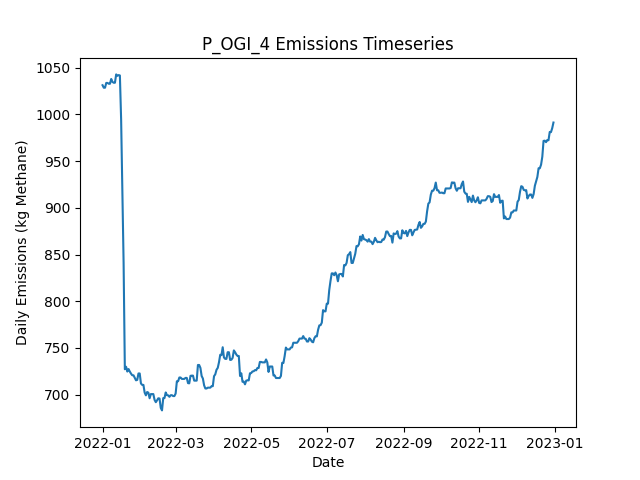

Source data for this figure (header and first rows):
Date, Daily Emissions (Kg Methane), Daily Mitigable Emissions (Kg Methane), Daily Non-Mitigable Emissions (Kg Methan…, Daily Cost ($), Active Leaks, New Leaks, Leaks Repaired, Leaks Naturally Repaired, Leaks Tagged, Daily Repair Cost ($), Daily Natural Repair Cost ($), OGI_mdl_high Deployment Cost ($), OGI_mdl_high Sites flagged for Follow-Up, OGI_mdl_high Leaks tagged for repair, OGI_mdl_high Sites Visited, OGI_mdl_high Travel Time (Minutes), OGI_mdl_high Survey Time (Minutes)
2022-01-01, 1031, 697.4, 333.9, 2876, 358, 361, 0, 3, 15, 0.00000, 600, 2876, , 15, 3, 180, 300
2022-01-02, 1029, 703, 325.7, 2876, 357, 2, 0, 2, 21, 0.00000, 400, 2876, , 21, 3, 180, 360
2022-01-03, 1029, 703, 325.7, 2876, 357, 0, 0, 0, 17, 0.00000, 0.00000, 2876, , 17, 3, 180, 300
2022-01-04, 1034, 708.1, 325.7, 2876, 359, 3, 0, 1, 20, 0.00000, 200, 2876, , 20, 3, 180, 360
2022-01-05, 1034, 708.3, 325.5, 0.00000, 359, 2, 0, 1, 0, 0.00000, 200, 0.00000, , 0, 0, 0, 0
2022-01-06, 1033, 707.9, 325, 0.00000, 356, 0, 0, 2, 0, 0.00000, 400, 0.00000, , 0, 0, 0, 0
2022-01-07, 1033, 707.9, 325, 0.00000, 356, 0, 0, 0, 0, 0.00000, 0.00000, 0.00000, , 0, 0, 0, 0
2022-01-08, 1038, 710.6, 327.4, 0.00000, 359, 3, 0, 0, 0, 0.00000, 0.00000, 0.00000, , 0, 0, 0, 0
2022-01-09, 1035, 707.9, 327, 0.00000, 357, 0, 0, 1, 0, 0.00000, 200, 0.00000, , 0, 0, 0, 0
2022-01-10, 1034, 707, 327, 0.00000, 356, 1, 0, 2, 0, 0.00000, 400, 0.00000, , 0, 0, 0, 0
2022-01-11, 1034, 707, 327, 0.00000, 356, 0, 0, 0, 0, 0.00000, 0.00000, 0.00000, , 0, 0, 0, 0
2022-01-12, 1043, 707, 335.9, 0.00000, 357, 3, 0, 2, 0, 0.00000, 400, 0.00000, , 0, 0, 0, 0
2022-01-13, 1041, 705.4, 335.9, 0.00000, 356, 0, 0, 1, 0, 0.00000, 200, 0.00000, , 0, 0, 0, 0
2022-01-14, 1042, 704.3, 337.9, 0.00000, 357, 2, 0, 1, 0, 0.00000, 200, 0.00000, , 0, 0, 0, 0
2022-01-15, 1042, 704.3, 337.4, 0.00000, 356, 0, 0, 0, 0, 0.00000, 0.00000, 0.00000, , 0, 0, 0, 0
2022-01-16, 994.6, 656.7, 337.9, 2000, 348, 2, 10, 0, 0, 2000, 0.00000, 0.00000, , 0, 0, 0, 0
2022-01-17, 917.7, 580.1, 337.7, 3000, 332, 0, 15, 0, 0, 3000, 0.00000, 0.00000, , 0, 0, 0, 0
2022-01-18, 841.1, 503.4, 337.7, 2400, 320, 0, 12, 0, 0, 2400, 0.00000, 0.00000, , 0, 0, 0, 0
2022-01-19, 727.1, 397.3, 329.8, 3400, 303, 3, 17, 1, 0, 3400, 200, 0.00000, , 0, 0, 0, 0
2022-01-20, 729.8, 400, 329.8, 0.00000, 304, 1, 0, 0, 0, 0.00000, 0.00000, 0.00000, , 0, 0, 0, 0
2022-01-21, 724.7, 394.8, 329.8, 0.00000, 303, 1, 0, 2, 0, 0.00000, 400, 0.00000, , 0, 0, 0, 0
2022-01-22, 727.4, 397.5, 329.8, 0.00000, 304, 1, 0, 0, 0, 0.00000, 0.00000, 0.00000, , 0, 0, 0, 0
2022-01-23, 724.7, 394.8, 329.8, 0.00000, 303, 0, 0, 1, 0, 0.00000, 200, 0.00000, , 0, 0, 0, 0
2022-01-24, 722.4, 392.2, 330.3, 0.00000, 303, 1, 0, 1, 0, 0.00000, 200, 0.00000, , 0, 0, 0, 0
2022-01-25, 720.7, 390.4, 330.3, 0.00000, 301, 1, 0, 3, 0, 0.00000, 600, 0.00000, , 0, 0, 0, 0
2022-01-26, 720.7, 390.4, 330.3, 0.00000, 301, 0, 0, 0, 0, 0.00000, 0.00000, 0.00000, , 0, 0, 0, 0
2022-01-27, 718, 387.7, 330.3, 0.00000, 300, 0, 0, 1, 0, 0.00000, 200, 0.00000, , 0, 0, 0, 0
2022-01-28, 715.3, 385, 330.3, 0.00000, 299, 1, 0, 2, 0, 0.00000, 400, 0.00000, , 0, 0, 0, 0
2022-01-29, 715.7, 385.4, 330.3, 0.00000, 301, 2, 0, 0, 0, 0.00000, 0.00000, 0.00000, , 0, 0, 0, 0
2022-01-30, 722.6, 390.4, 332.3, 0.00000, 303, 3, 0, 1, 0, 0.00000, 200, 0.00000, , 0, 0, 0, 0
2022-01-31, 722.6, 390.4, 332.3, 0.00000, 303, 0, 0, 0, 0, 0.00000, 0.00000, 0.00000, , 0, 0, 0, 0
2022-02-01, 711.9, 389.9, 322, 0.00000, 300, 0, 0, 1, 0, 0.00000, 200, 0.00000, , 0, 0, 0, 0
2022-02-02, 710.4, 388.4, 322, 0.00000, 299, 0, 0, 1, 0, 0.00000, 200, 0.00000, , 0, 0, 0, 0
2022-02-03, 710.4, 388.4, 322, 0.00000, 299, 0, 0, 0, 0, 0.00000, 0.00000, 0.00000, , 0, 0, 0, 0
2022-02-04, 702.1, 388.4, 313.8, 0.00000, 298, 0, 0, 0, 0, 0.00000, 0.00000, 0.00000, , 0, 0, 0, 0
2022-02-05, 699.2, 385.4, 313.8, 0.00000, 296, 0, 0, 2, 0, 0.00000, 400, 0.00000, , 0, 0, 0, 0
2022-02-06, 702.8, 388.4, 314.4, 0.00000, 299, 3, 0, 0, 0, 0.00000, 0.00000, 0.00000, , 0, 0, 0, 0
2022-02-07, 702.1, 385.7, 316.4, 0.00000, 299, 1, 0, 1, 0, 0.00000, 200, 0.00000, , 0, 0, 0, 0
2022-02-08, 696.1, 381.7, 314.4, 0.00000, 297, 1, 0, 2, 0, 0.00000, 400, 0.00000, , 0, 0, 0, 0
2022-02-09, 700.6, 386.1, 314.4, 0.00000, 298, 1, 0, 0, 0, 0.00000, 0.00000, 0.00000, , 0, 0, 0, 0
2022-02-10, 700.6, 386.1, 314.4, 0.00000, 298, 0, 0, 0, 0, 0.00000, 0.00000, 0.00000, , 0, 0, 0, 0
2022-02-11, 700.6, 386.1, 314.4, 0.00000, 298, 0, 0, 0, 0, 0.00000, 0.00000, 0.00000, , 0, 0, 0, 0
2022-02-12, 694.3, 381.9, 312.5, 0.00000, 295, 0, 0, 2, 0, 0.00000, 400, 0.00000, , 0, 0, 0, 0
2022-02-13, 691.9, 379.2, 312.7, 0.00000, 295, 1, 0, 1, 0, 0.00000, 200, 0.00000, , 0, 0, 0, 0
2022-02-14, 693.8, 379.2, 314.7, 0.00000, 296, 1, 0, 0, 0, 0.00000, 0.00000, 0.00000, , 0, 0, 0, 0
2022-02-15, 696, 387.7, 308.4, 0.00000, 298, 3, 0, 0, 0, 0.00000, 0.00000, 0.00000, , 0, 0, 0, 0
2022-02-16, 695.8, 387.5, 308.4, 0.00000, 297, 0, 0, 1, 0, 0.00000, 200, 0.00000, , 0, 0, 0, 0
2022-02-17, 685.8, 386.3, 299.4, 0.00000, 296, 1, 0, 1, 0, 0.00000, 200, 0.00000, , 0, 0, 0, 0
2022-02-18, 683.1, 383.7, 299.4, 0.00000, 295, 0, 0, 1, 0, 0.00000, 200, 0.00000, , 0, 0, 0, 0
2022-02-19, 696.3, 397.5, 298.8, 0.00000, 300, 6, 0, 0, 0, 0.00000, 0.00000, 0.00000, , 0, 0, 0, 0
2022-02-20, 696.3, 397.5, 298.8, 0.00000, 300, 0, 0, 0, 0, 0.00000, 0.00000, 0.00000, , 0, 0, 0, 0
2022-02-21, 702.3, 403.5, 298.8, 0.00000, 301, 1, 0, 0, 0, 0.00000, 0.00000, 0.00000, , 0, 0, 0, 0
2022-02-22, 699.4, 400.6, 298.8, 0.00000, 299, 0, 0, 2, 0, 0.00000, 400, 0.00000, , 0, 0, 0, 0
2022-02-23, 699.2, 400.4, 298.8, 0.00000, 298, 0, 0, 1, 0, 0.00000, 200, 0.00000, , 0, 0, 0, 0
2022-02-24, 697.6, 398.9, 298.8, 0.00000, 297, 0, 0, 1, 0, 0.00000, 200, 0.00000, , 0, 0, 0, 0
2022-02-25, 699.4, 398.6, 300.7, 0.00000, 297, 2, 0, 2, 0, 0.00000, 400, 0.00000, , 0, 0, 0, 0
2022-02-26, 699.4, 398.6, 300.7, 0.00000, 297, 0, 0, 0, 0, 0.00000, 0.00000, 0.00000, , 0, 0, 0, 0
2022-02-27, 698.4, 396, 302.5, 0.00000, 296, 1, 0, 1, 0, 0.00000, 200, 0.00000, , 0, 0, 0, 0
2022-02-28, 698.4, 396, 302.5, 0.00000, 296, 0, 0, 0, 0, 0.00000, 0.00000, 0.00000, , 0, 0, 0, 0
2022-03-01, 701.1, 398.6, 302.5, 0.00000, 297, 1, 0, 0, 0, 0.00000, 0.00000, 0.00000, , 0, 0, 0, 0
... 305 more rows
